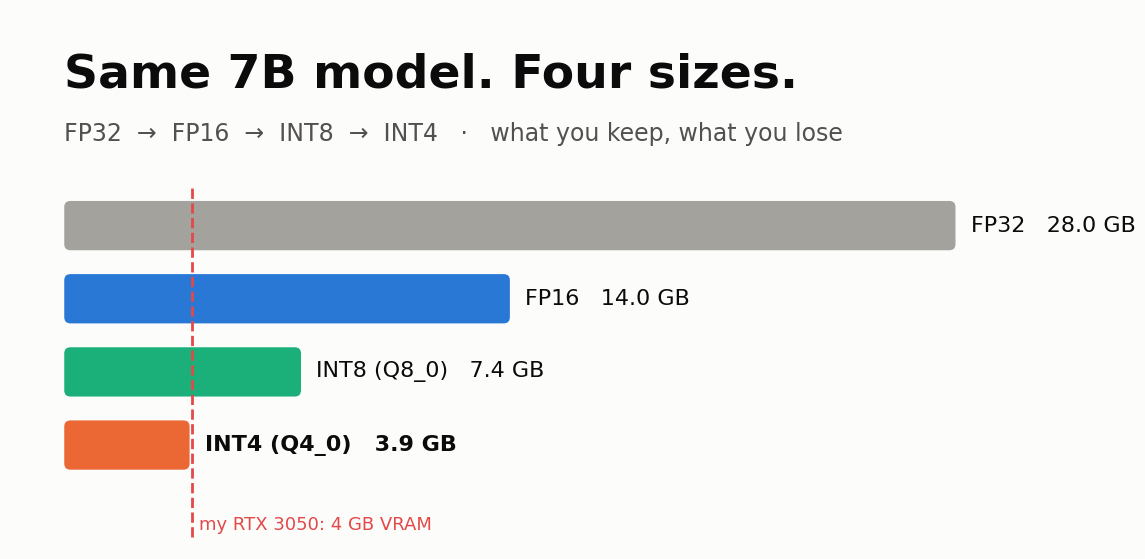

Generate this figure with matplotlib: (Note: this script raises an exception after producing the figure.)
import json, numpy as np, matplotlib
matplotlib.use("Agg")
import matplotlib.pyplot as plt
from matplotlib.patches import FancyBboxPatch

BG="#fcfcfb"; INK="#0b0b0b"; INK2="#52514e"; MUTED="#a3a29c"; GRID="#e6e5e0"
BLUE="#2a78d6"; ORANGE="#eb6834"; AQUA="#1baf7a"; RED="#e34948"
plt.rcParams.update({"font.family":"DejaVu Sans","text.color":INK,"axes.edgecolor":MUTED,
    "axes.labelcolor":INK2,"xtick.color":INK2,"ytick.color":INK2,"figure.facecolor":BG,"axes.facecolor":BG})
def clean(ax):
    for s in ("top","right","left"): ax.spines[s].set_visible(False)
    ax.tick_params(length=0)

# 1. HERO --------------------------------------------------------------
fig, ax = plt.subplots(figsize=(14,7)); ax.set_xlim(0,14); ax.set_ylim(0,7); ax.axis("off")
ax.text(0.7,6.0,"Same 7B model. Four sizes.",fontsize=34,weight="bold")
ax.text(0.7,5.3,"FP32  →  FP16  →  INT8  →  INT4   ·   what you keep, what you lose",fontsize=17,color=INK2)
fmts=[("FP32",32,MUTED),("FP16",16,BLUE),("INT8 (Q8_0)",8.5,AQUA),("INT4 (Q4_0)",4.5,ORANGE)]
y=4.2
for name,bits,c in fmts:
    gb=7e9*bits/8/1e9; w=gb/28*11.5
    ax.add_patch(FancyBboxPatch((0.7,y-0.32),w,0.64,boxstyle="round,pad=0,rounding_size=0.08",fc=c,ec="none"))
    ax.text(0.7+w+0.2,y,f"{name}   {gb:.1f} GB",va="center",fontsize=16,weight="bold" if bits<5 else None)
    y-=0.95
ax.plot([0.7+4/28*11.5]*2,[0.15,4.7],ls="--",color=RED,lw=2)
ax.text(0.7+4/28*11.5+0.1,0.25,"my RTX 3050: 4 GB VRAM",color=RED,fontsize=13)
fig.savefig("img/01_hero.png",dpi=110,bbox_inches="tight",pad_inches=0.3); plt.close()

# 2. ROUNDING ----------------------------------------------------------
fig, ax = plt.subplots(figsize=(13,3.6)); ax.axis("off")
levels=np.arange(-7,8)
ax.hlines(0,-7.6,7.6,color=MUTED,lw=1.5)
for l in levels:
    ax.vlines(l,-0.15,0.15,color=INK2,lw=1.5); ax.text(l,-0.42,str(l),ha="center",fontsize=11,color=INK2)
vals=[-5.62,-1.31,0.44,2.79,6.18]
for v in vals:
    q=round(v); ax.plot(v,0.95,"o",ms=10,color=BLUE); ax.text(v,1.25,f"{v}",ha="center",fontsize=12,color=INK)
    ax.annotate("",xy=(q,0.2),xytext=(v,0.85),arrowprops=dict(arrowstyle="->",color=ORANGE,lw=1.8))
    ax.plot(q,0,"o",ms=9,color=ORANGE)
ax.text(-7.6,1.85,"Original float values (blue) snap to the nearest of only 15 INT4 levels (orange)",fontsize=14,weight="bold")
ax.text(-7.6,-0.95,"The gap between blue and orange = quantization error. Fewer bits → fewer levels → bigger jumps.",fontsize=12,color=INK2)
ax.set_xlim(-7.8,7.8); ax.set_ylim(-1.1,2.1)
fig.savefig("img/02_rounding.png",dpi=110,bbox_inches="tight",pad_inches=0.25); plt.close()

# 3. OUTLIER: per-tensor vs block-wise ---------------------------------
rng=np.random.default_rng(7)
w=rng.normal(0,0.09,16).round(3); w[11]=0.9  # one outlier
def q4(x):
    s=np.abs(x).max()/7; return np.clip(np.round(x/s),-7,7)*s
pt=q4(w); bw=np.concatenate([q4(w[:8]),q4(w[8:])])
fig, axes = plt.subplots(3,1,figsize=(13,6.4),sharex=True)
for ax,data,title,c in [(axes[0],w,"Original weights (one outlier at position 11)",MUTED),
                        (axes[1],pt,"INT4, ONE scale for everything → the outlier sets the scale, small weights get crushed (most turn into 0)",RED),
                        (axes[2],bw,"INT4, one scale PER BLOCK (what GGUF does) → only the outlier's block suffers",BLUE)]:
    ax.bar(range(16),data,color=c,width=0.7); ax.axhline(0,color=MUTED,lw=1)
    ax.set_ylim(-0.25,1.0); clean(ax); ax.set_yticks([])
    ax.set_title(title,loc="left",fontsize=12.5,color=INK,weight="bold")
axes[2].axvspan(-0.5,7.5,color=AQUA,alpha=0.07); axes[2].axvspan(7.5,15.5,color=ORANGE,alpha=0.07)
axes[2].text(3.5,0.8,"block 1",ha="center",color=INK2); axes[2].text(13.5,0.8,"block 2",ha="center",color=INK2)
axes[2].set_xticks(range(16))
fig.tight_layout(); fig.savefig("img/03_outlier.png",dpi=110,bbox_inches="tight",pad_inches=0.25); plt.close()

# 4. ERROR CHART (real numbers) ----------------------------------------
r=json.load(open("quant_error_results.json"))["with_outliers"]
rows=[("FP16","16",False),("GGUF Q8_0","8.5",True),("INT8 per-channel","8",False),("INT8 per-tensor","8",False),
      ("GGUF Q5_0","5.5",True),("GGUF Q4_0","4.5",True),("INT4 per-channel","4",False),("INT4 per-tensor","4",False)]
fig, ax = plt.subplots(figsize=(12,6))
ys=np.arange(len(rows))[::-1]
for y,(k,bits,g) in zip(ys,rows):
    v=r[k]*100; ax.barh(y,v,color=BLUE if g else ORANGE,height=0.62)
    ax.text(v+1,y,f"{v:.1f}%",va="center",fontsize=12,color=INK)
ax.set_yticks(ys,[f"{k}  ({b} bits)" for k,b,_ in rows],fontsize=12)
ax.set_xlabel("Relative error vs original weights (%) — lower is better",fontsize=12)
ax.set_xlim(0,92); clean(ax); ax.xaxis.grid(True,color=GRID); ax.set_axisbelow(True)
from matplotlib.patches import Patch
ax.legend(handles=[Patch(color=BLUE,label="GGUF block-wise (32 weights per scale)"),Patch(color=ORANGE,label="Naive / single scale")],
          loc="center right",bbox_to_anchor=(1.0,0.62),frameon=False,fontsize=12)
ax.set_title("Same 1024×4096 weight matrix, 0.1% outliers — measured, not guessed",loc="left",fontsize=15,weight="bold",pad=14)
fig.tight_layout(); fig.savefig("img/04_error.png",dpi=110,bbox_inches="tight",pad_inches=0.25); plt.close()

# 5. SIZE CHART ----------------------------------------------------------
fmts=[("FP32",32),("FP16",16),("Q8_0",8.5),("Q5_0",5.5),("Q4_0",4.5)]
fig, axes = plt.subplots(1,3,figsize=(14,5),sharey=True)
for ax,(lab,p) in zip(axes,[("1.5B params",1.5e9),("3B params",3e9),("7B params",7e9)]):
    gbs=[p*b/8/1e9 for _,b in fmts]
    cols=[BLUE if g<=3.5 else MUTED for g in gbs]
    ax.bar(range(5),gbs,color=cols,width=0.65)
    for i,g in enumerate(gbs): ax.text(i,g+0.4,f"{g:.1f}",ha="center",fontsize=11)
    ax.axhline(4,color=RED,ls="--",lw=1.8); ax.set_xticks(range(5),[f for f,_ in fmts],fontsize=11)
    ax.set_title(lab,fontsize=14,weight="bold"); clean(ax); ax.set_yticks([])
axes[0].text(4.45,4.3,"4 GB VRAM",color=RED,fontsize=11,ha="right")
fig.suptitle("Weights-only size in GB — blue = fits a 4 GB card with ~0.5 GB left for KV cache",x=0.02,ha="left",fontsize=15,weight="bold")
fig.tight_layout(); fig.savefig("img/05_size.png",dpi=110,bbox_inches="tight",pad_inches=0.25); plt.close()

# 6. CHEAT SHEET ---------------------------------------------------------
fig, ax = plt.subplots(figsize=(16,6.2)); ax.axis("off"); ax.set_xlim(0,16); ax.set_ylim(0,6.2)
ax.text(0.2,5.75,"Which format should I pick?",fontsize=24,weight="bold")
rows=[("You want…","Pick","Why"),
      ("Run a chat LLM locally (Ollama / llama.cpp / LM Studio)","GGUF Q4_K_M","Best size-vs-quality default; runs on CPU + small GPUs"),
      ("Max quality, you have the memory","GGUF Q8_0 / FP16","Q8_0 is close to FP16 at about half the size"),
      ("Deploy a model inside an app / server on CPU","ONNX INT8","Portable runtime, works from Python, C#, JS, mobile"),
      ("Squeeze a model onto tiny hardware","GGUF Q3/Q2 or INT4","Fits, but test quality — it drops fast below 4 bits"),
      ("Training / fine-tuning","Stay FP16 / BF16","Quantize AFTER, for inference")]
y=4.95
for i,(a,b,c) in enumerate(rows):
    if i==0:
        for x,t in [(0.2,a),(7.2,b),(10.2,c)]: ax.text(x,y,t,fontsize=12.5,color=INK2,weight="bold")
        ax.plot([0.2,15.8],[y-0.3]*2,color=MUTED,lw=1)
    else:
        ax.text(0.2,y,a,fontsize=12.5,va="center"); ax.text(7.2,y,b,fontsize=12.5,weight="bold",color=BLUE,va="center")
        ax.text(10.2,y,c,fontsize=11,color=INK2,va="center",wrap=True)
        ax.plot([0.2,15.8],[y-0.42]*2,color=GRID,lw=1)
    y-=0.85 if i else 0.75
fig.savefig("img/06_cheatsheet.png",dpi=110,bbox_inches="tight",pad_inches=0.3); plt.close()
print("done")
